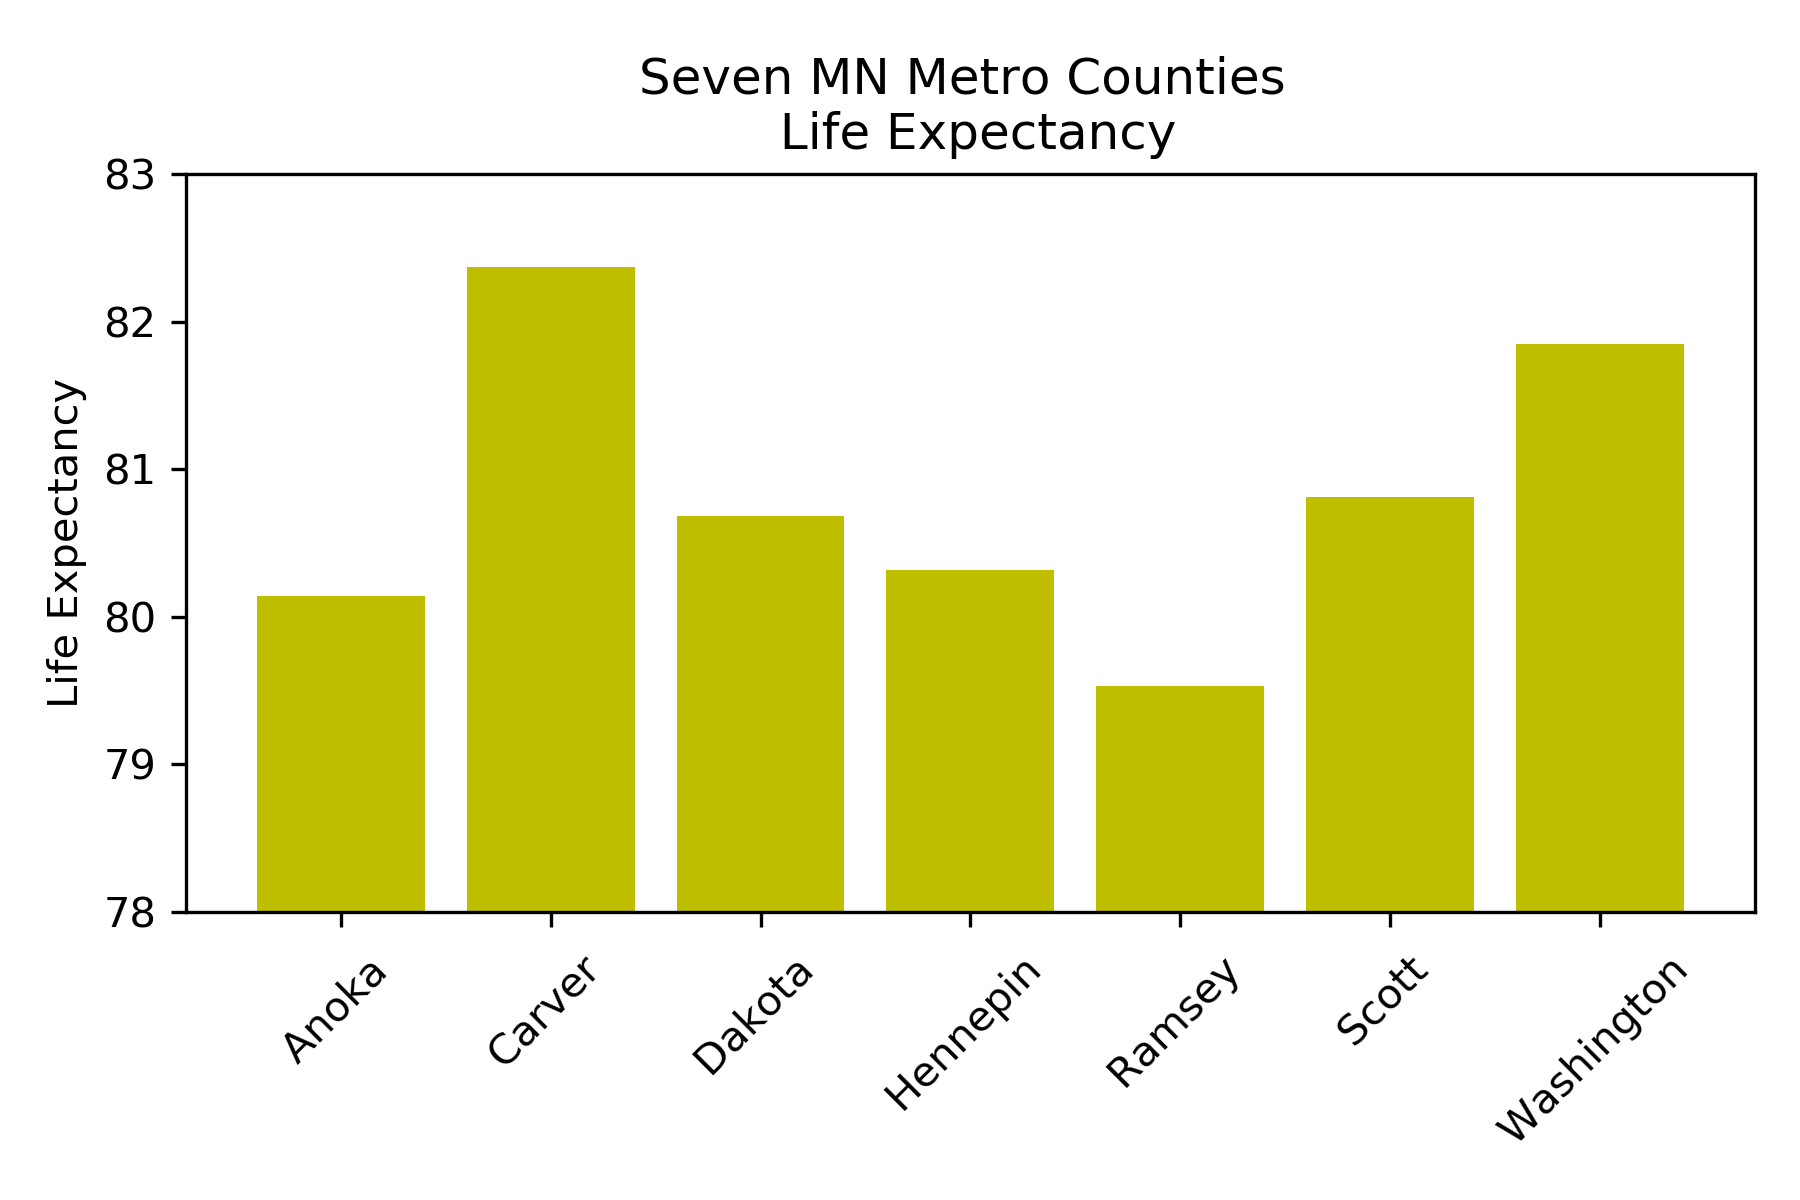

The data file committed next to this chart (first rows):
, County, Life Expectancy
0, Anoka County, MN, 80.14
1, Carver County, MN, 82.37
2, Dakota County, MN, 80.68
3, Hennepin County, MN, 80.32
4, Ramsey County, MN, 79.53
5, Scott County, MN, 80.81
6, Washington County, MN, 81.85
